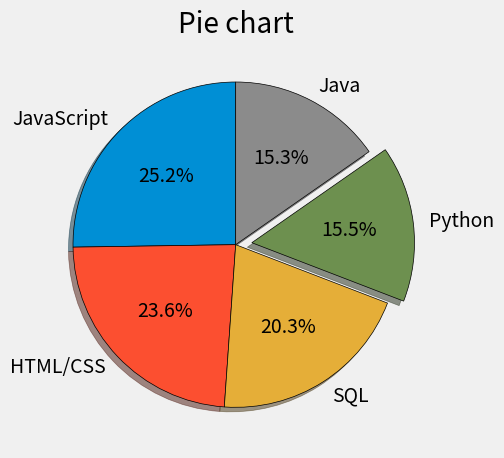

Write the Python code that produced this figure.
from matplotlib import pyplot as plt

plt.style.use('fivethirtyeight')

# Language Popularity
slices = [59219, 55466, 47544, 36443, 35917]
labels = ['JavaScript', 'HTML/CSS', 'SQL', 'Python', 'Java']
explode = [0, 0, 0, 0.1, 0]

plt.pie(slices, labels=labels, explode=explode,
        shadow=True, startangle=90, autopct='%1.1f%%',
        wedgeprops={'edgecolor': 'black'})

plt.title('Pie chart')
plt.tight_layout()

plt.show()
